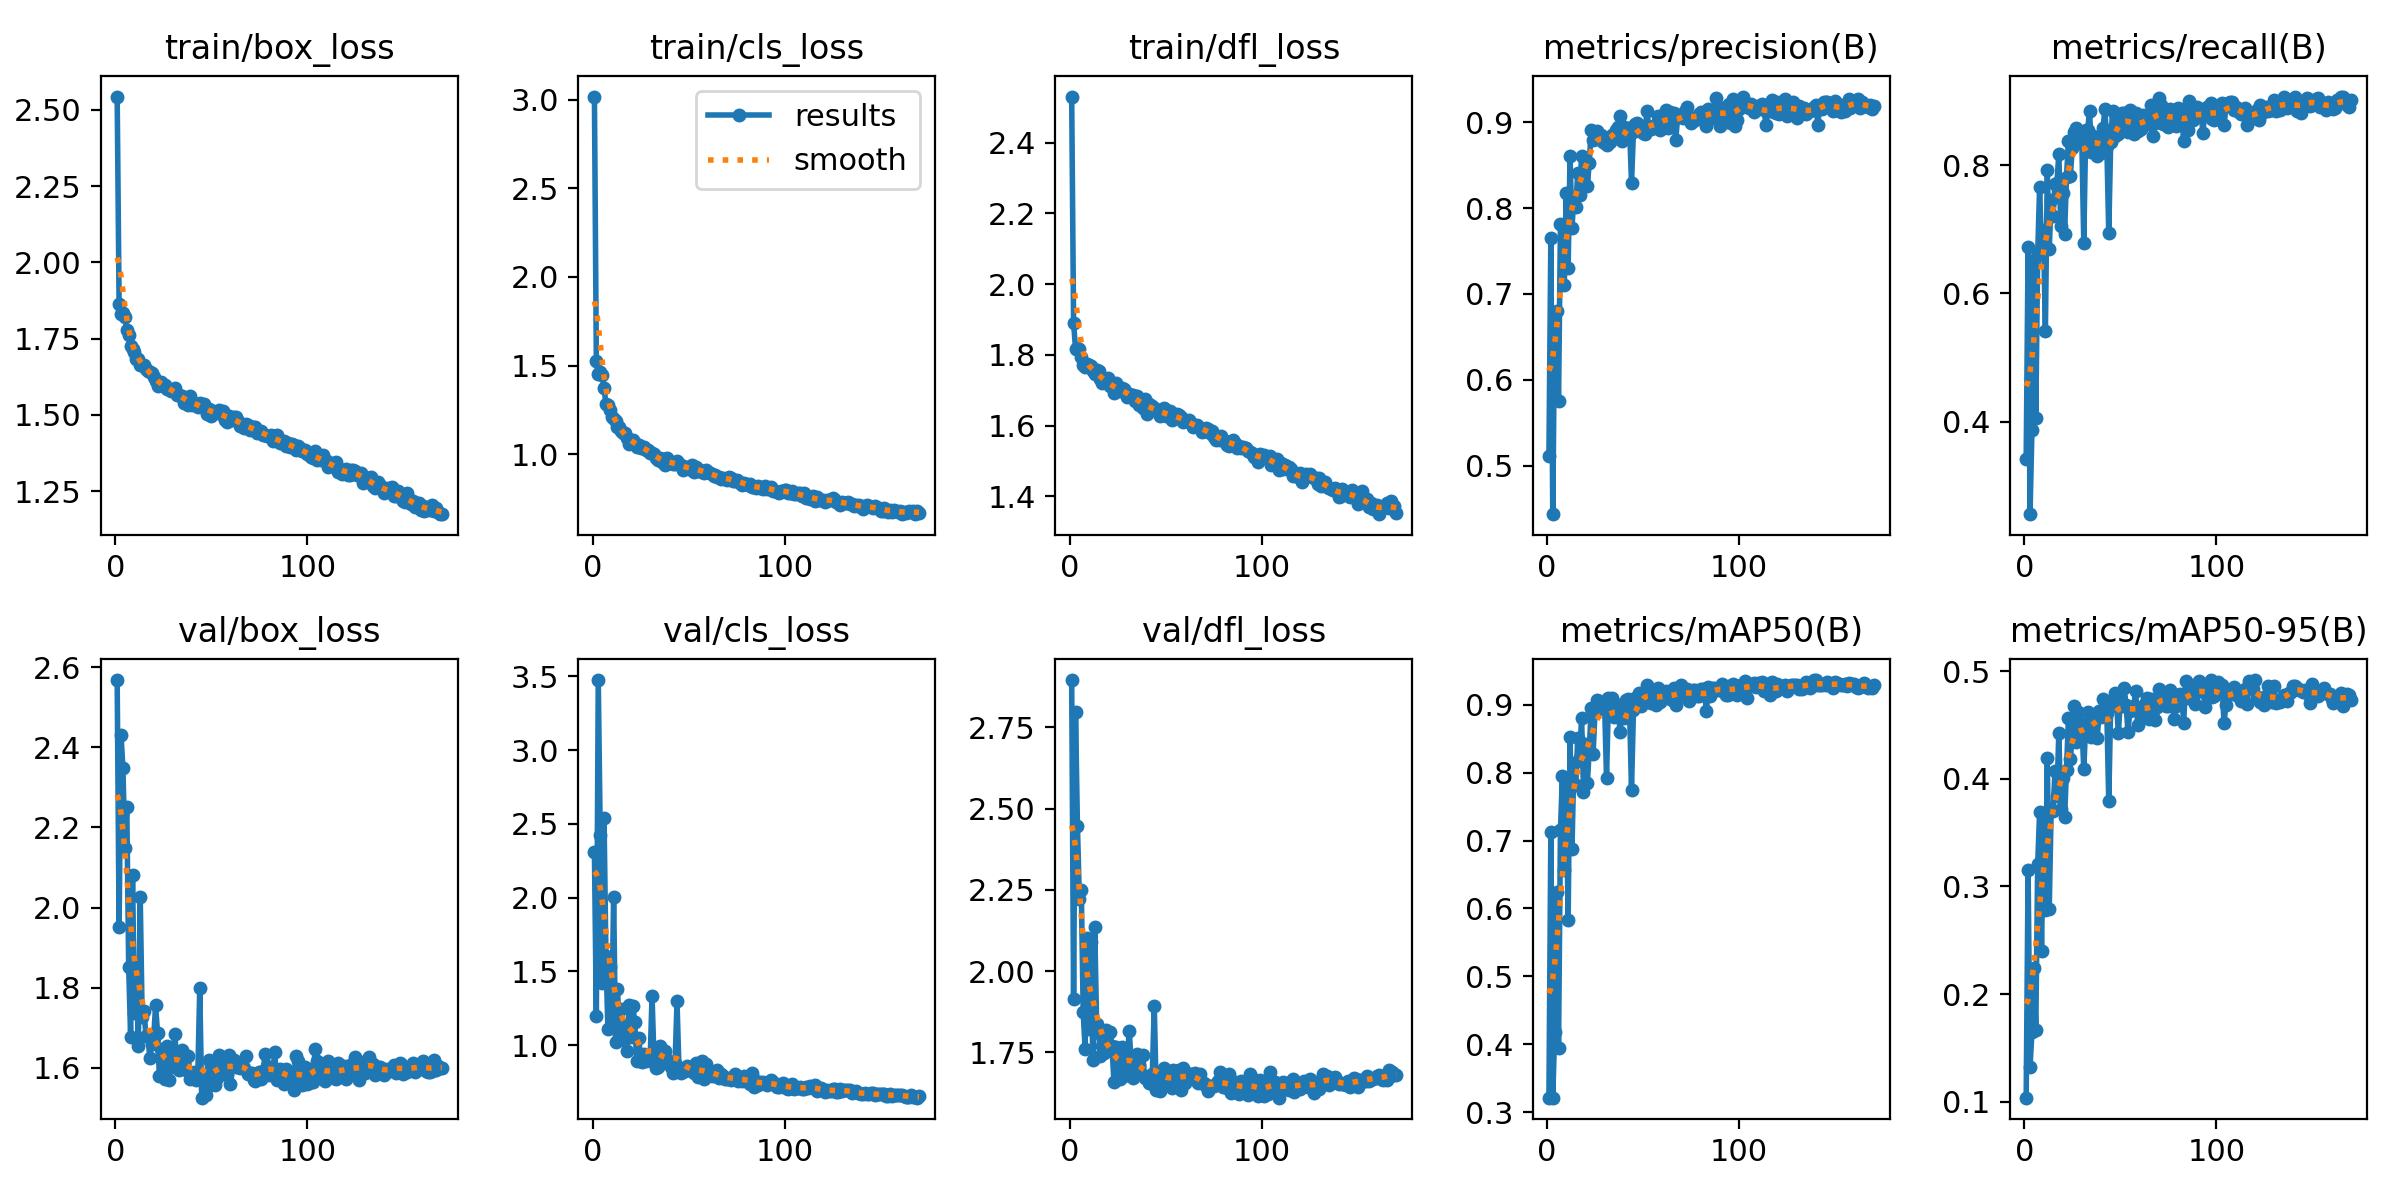

Data behind this chart, as committed beside it:
epoch, train/box_loss, train/cls_loss, train/dfl_loss, metrics/precision(B), metrics/recall(B), metrics/mAP50(B), metrics/mAP50-95(B), val/box_loss, val/cls_loss, val/dfl_loss, lr/pg0, lr/pg1, lr/pg2
1, 2.543, 3.018, 2.53, 0.5113, 0.341, 0.3215, 0.1038, 2.568, 2.308, 2.896, 0.003291, 0.003291, 0.003291
2, 1.865, 1.527, 1.89, 0.765, 0.6718, 0.7119, 0.3157, 1.951, 1.195, 1.915, 0.006608, 0.006608, 0.006608
3, 1.83, 1.45, 1.818, 0.4436, 0.2555, 0.3217, 0.1321, 2.432, 3.475, 2.798, 0.009909, 0.009909, 0.009909
4, 1.834, 1.463, 1.819, 0.678, 0.3867, 0.4177, 0.1646, 2.348, 2.423, 2.446, 0.009926, 0.009926, 0.009926
5, 1.821, 1.445, 1.817, 0.6805, 0.6526, 0.6246, 0.2243, 2.149, 1.422, 2.222, 0.009926, 0.009926, 0.009926
6, 1.779, 1.373, 1.794, 0.5753, 0.405, 0.3945, 0.1671, 2.251, 2.541, 2.25, 0.009901, 0.009901, 0.009901
7, 1.76, 1.282, 1.77, 0.7809, 0.6617, 0.7149, 0.3213, 1.851, 1.601, 1.874, 0.009876, 0.009876, 0.009876
8, 1.726, 1.278, 1.766, 0.7799, 0.7661, 0.7946, 0.3687, 1.677, 1.111, 1.759, 0.009851, 0.009851, 0.009851
9, 1.714, 1.25, 1.773, 0.71, 0.6645, 0.6561, 0.2397, 2.08, 1.53, 2.103, 0.009827, 0.009827, 0.009827
10, 1.705, 1.209, 1.772, 0.818, 0.6995, 0.788, 0.3682, 1.736, 1.166, 1.822, 0.009802, 0.009802, 0.009802
11, 1.683, 1.198, 1.769, 0.7304, 0.5416, 0.5825, 0.2783, 1.86, 2.005, 2.09, 0.009777, 0.009777, 0.009777
12, 1.682, 1.188, 1.753, 0.8611, 0.7917, 0.8523, 0.4194, 1.654, 1.021, 1.725, 0.009753, 0.009753, 0.009753
13, 1.663, 1.156, 1.747, 0.7772, 0.6686, 0.6875, 0.2794, 2.026, 1.379, 2.134, 0.009728, 0.009728, 0.009728
14, 1.662, 1.152, 1.758, 0.8124, 0.745, 0.8145, 0.3702, 1.728, 1.104, 1.836, 0.009703, 0.009703, 0.009703
15, 1.664, 1.129, 1.754, 0.8011, 0.7209, 0.7819, 0.3696, 1.741, 1.247, 1.81, 0.009678, 0.009678, 0.009678
16, 1.65, 1.117, 1.732, 0.8412, 0.7708, 0.8512, 0.4069, 1.679, 1.033, 1.737, 0.009654, 0.009654, 0.009654
17, 1.644, 1.117, 1.721, 0.8147, 0.7717, 0.8219, 0.3838, 1.679, 1.137, 1.768, 0.009629, 0.009629, 0.009629
18, 1.64, 1.09, 1.723, 0.8611, 0.8175, 0.881, 0.4427, 1.626, 0.9627, 1.749, 0.009604, 0.009604, 0.009604
19, 1.638, 1.06, 1.729, 0.8346, 0.7055, 0.7722, 0.3718, 1.66, 1.273, 1.819, 0.009579, 0.009579, 0.009579
20, 1.624, 1.081, 1.734, 0.8561, 0.7564, 0.8424, 0.4003, 1.674, 1.052, 1.767, 0.009555, 0.009555, 0.009555
21, 1.611, 1.081, 1.713, 0.8255, 0.6923, 0.7841, 0.3645, 1.756, 1.264, 1.812, 0.00953, 0.00953, 0.00953
22, 1.595, 1.061, 1.712, 0.853, 0.7819, 0.8336, 0.4082, 1.688, 1.158, 1.769, 0.009505, 0.009505, 0.009505
23, 1.604, 1.039, 1.693, 0.8905, 0.837, 0.8948, 0.4563, 1.579, 0.8904, 1.658, 0.00948, 0.00948, 0.00948
24, 1.608, 1.054, 1.72, 0.8792, 0.7836, 0.8277, 0.4184, 1.647, 1.05, 1.767, 0.009456, 0.009456, 0.009456
25, 1.596, 1.037, 1.7, 0.8804, 0.8265, 0.8898, 0.4406, 1.629, 0.9317, 1.723, 0.009431, 0.009431, 0.009431
26, 1.597, 1.039, 1.698, 0.8894, 0.8512, 0.9066, 0.4673, 1.571, 0.8863, 1.668, 0.009406, 0.009406, 0.009406
27, 1.586, 1.042, 1.706, 0.8851, 0.8585, 0.906, 0.4337, 1.655, 0.9378, 1.767, 0.009381, 0.009381, 0.009381
28, 1.585, 1.024, 1.702, 0.8848, 0.8446, 0.8948, 0.4617, 1.57, 0.8893, 1.678, 0.009357, 0.009357, 0.009357
29, 1.579, 1.022, 1.696, 0.8771, 0.8476, 0.8957, 0.444, 1.603, 0.9079, 1.7, 0.009332, 0.009332, 0.009332
30, 1.581, 1.007, 1.682, 0.8762, 0.8338, 0.8991, 0.4506, 1.625, 0.8974, 1.738, 0.009307, 0.009307, 0.009307
31, 1.587, 1.007, 1.69, 0.8737, 0.679, 0.7915, 0.4088, 1.684, 1.334, 1.815, 0.009282, 0.009282, 0.009282
32, 1.565, 1.001, 1.685, 0.88, 0.8541, 0.9094, 0.4512, 1.617, 0.9086, 1.713, 0.009258, 0.009258, 0.009258
33, 1.565, 0.9799, 1.687, 0.8764, 0.8553, 0.903, 0.4623, 1.595, 0.8459, 1.67, 0.009233, 0.009233, 0.009233
34, 1.561, 0.9675, 1.67, 0.8851, 0.8842, 0.9093, 0.4567, 1.616, 0.8518, 1.717, 0.009208, 0.009208, 0.009208
35, 1.561, 0.9757, 1.684, 0.8847, 0.8199, 0.8815, 0.4386, 1.643, 0.9965, 1.746, 0.009183, 0.009183, 0.009183
36, 1.539, 0.9549, 1.659, 0.891, 0.8447, 0.8965, 0.4511, 1.599, 0.9511, 1.709, 0.009158, 0.009158, 0.009158
37, 1.551, 0.9707, 1.67, 0.8943, 0.8327, 0.8992, 0.4562, 1.595, 0.8923, 1.682, 0.009134, 0.009134, 0.009134
38, 1.534, 0.9393, 1.65, 0.9071, 0.8135, 0.8601, 0.4379, 1.63, 0.9573, 1.742, 0.009109, 0.009109, 0.009109
39, 1.562, 0.9772, 1.676, 0.8782, 0.8338, 0.8898, 0.4626, 1.572, 0.8992, 1.67, 0.009084, 0.009084, 0.009084
40, 1.532, 0.9507, 1.634, 0.8942, 0.8186, 0.8803, 0.4572, 1.585, 0.8918, 1.675, 0.009059, 0.009059, 0.009059
41, 1.538, 0.956, 1.661, 0.8925, 0.8576, 0.907, 0.4741, 1.589, 0.8502, 1.656, 0.009035, 0.009035, 0.009035
42, 1.534, 0.9441, 1.648, 0.8932, 0.8878, 0.9087, 0.4723, 1.57, 0.8082, 1.656, 0.00901, 0.00901, 0.00901
43, 1.527, 0.9432, 1.655, 0.8922, 0.83, 0.8905, 0.4609, 1.588, 0.878, 1.684, 0.008985, 0.008985, 0.008985
44, 1.538, 0.961, 1.65, 0.8294, 0.6944, 0.7746, 0.379, 1.799, 1.297, 1.892, 0.00896, 0.00896, 0.00896
45, 1.528, 0.9455, 1.646, 0.8888, 0.8355, 0.8915, 0.4675, 1.525, 0.8442, 1.633, 0.008936, 0.008936, 0.008936
46, 1.535, 0.9377, 1.639, 0.8982, 0.8846, 0.9099, 0.4717, 1.572, 0.8071, 1.675, 0.008911, 0.008911, 0.008911
47, 1.52, 0.9105, 1.627, 0.8992, 0.8452, 0.9034, 0.4793, 1.532, 0.8374, 1.63, 0.008886, 0.008886, 0.008886
48, 1.504, 0.9277, 1.632, 0.8939, 0.8774, 0.9171, 0.4721, 1.552, 0.8237, 1.661, 0.008861, 0.008861, 0.008861
49, 1.519, 0.9304, 1.651, 0.8903, 0.8489, 0.8973, 0.4422, 1.619, 0.8585, 1.702, 0.008837, 0.008837, 0.008837
50, 1.496, 0.916, 1.628, 0.887, 0.871, 0.9139, 0.4723, 1.603, 0.8516, 1.69, 0.008812, 0.008812, 0.008812
51, 1.512, 0.9187, 1.637, 0.8857, 0.8818, 0.9163, 0.4671, 1.602, 0.8317, 1.674, 0.008787, 0.008787, 0.008787
52, 1.509, 0.9363, 1.642, 0.9133, 0.8809, 0.9286, 0.4843, 1.558, 0.8341, 1.654, 0.008762, 0.008762, 0.008762
53, 1.51, 0.9007, 1.617, 0.8947, 0.8656, 0.914, 0.4689, 1.575, 0.8135, 1.639, 0.008738, 0.008738, 0.008738
54, 1.516, 0.926, 1.618, 0.8915, 0.851, 0.9031, 0.4436, 1.631, 0.8782, 1.694, 0.008713, 0.008713, 0.008713
55, 1.503, 0.907, 1.623, 0.8933, 0.8862, 0.9146, 0.463, 1.595, 0.7846, 1.666, 0.008688, 0.008688, 0.008688
56, 1.513, 0.9133, 1.632, 0.8965, 0.8668, 0.9115, 0.4661, 1.614, 0.8069, 1.681, 0.008663, 0.008663, 0.008663
57, 1.483, 0.9012, 1.629, 0.8966, 0.8481, 0.9002, 0.4678, 1.619, 0.8898, 1.695, 0.008639, 0.008639, 0.008639
58, 1.475, 0.8927, 1.624, 0.9073, 0.8817, 0.9247, 0.4813, 1.583, 0.7692, 1.635, 0.008614, 0.008614, 0.008614
59, 1.497, 0.9117, 1.61, 0.8912, 0.8533, 0.9036, 0.4502, 1.633, 0.8712, 1.703, 0.008589, 0.008589, 0.008589
60, 1.484, 0.8972, 1.613, 0.8965, 0.861, 0.9119, 0.4644, 1.559, 0.8274, 1.654, 0.008564, 0.008564, 0.008564
... 110 more rows
